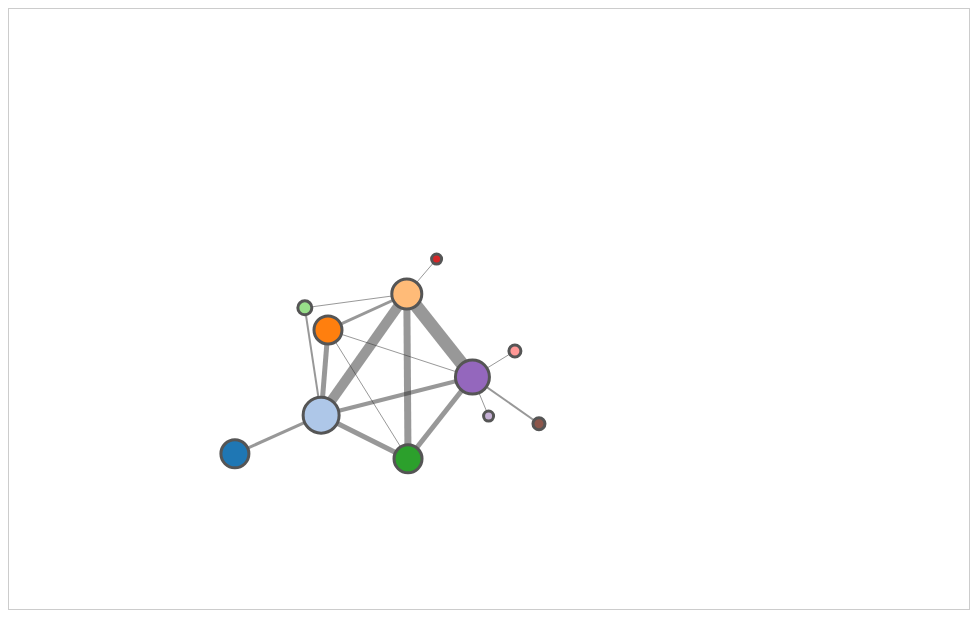
D3 v2 page, settled after 360 driven frames (6 s of simulated time); the page loaded 1 data file(s).


// ── js/app.js
/**
 * @see http://bl.ocks.org/GerHobbelt/3071239
 * @param {Object} d3
 */
window.ForceLayoutClickToGroupNodes = window.ForceLayoutClickToGroupNodes || (function(d3) {
    'use strict';

    var self = null,
        width = 960, // svg width
        height = 600, // svg height
        dr = 4, // default point radius
        off = 15, // cluster hull offset
        expand = {}, // expanded clusters
        data, net, force, hullg, hull, linkg, link, nodeg, node,

        curve = d3.svg.line()
            .interpolate("cardinal-closed")
            .tension(0.85),

        fill = d3.scale.category20(),
        hullset = [],
        body = d3.select("body"),

        vis = body.append("svg")
            .attr("width", width)
            .attr("height", height),

        request = null;

    return {

        noop: function() {
            return false;
        },

        nodeid: function(n) {
            return (n.size ? ("_g_" + n.group) : n.name);
        },

        linkid: function(l) {
            var u = self.nodeid(l.source),
                v = self.nodeid(l.target);

            return ((u < v) ? (u + "|" + v) : (v + "|" + u));
        },

        getGroup: function(n) {
            return n.group;
        },

        /**
         * constructs the network to visualize
         * @param {Object} data
         * @param {Object} prev
         * @param {Object} index
         * @param {Object} expand
         */
        network: function(data, prev, index, expand) {
            var k = 0,
                n = 0,
                i = 0,
                l = 0,
                e = 0,
                u = 0,
                v = 0,
                gm = {}, // group map
                nm = {}, // node map
                lm = {}, // link map
                gn = {}, // previous group nodes
                gc = {}, // previous group centroids
                nodes = [], // output nodes
                links = []; // output links

            expand = expand || {};

            // process previous nodes for reuse or centroid calculation
            if (prev) {
                prev.nodes.forEach(function(n) {
                    var i = index(n),
                        o;
                    if (n.size > 0) {
                        gn[i] = n;
                        n.size = 0;
                    } else {
                        if (!gc[i]) {
                            gc[i] = {
                                x: 0,
                                y: 0,
                                count: 0
                            };
                        }

                        o = gc[i];
                        o.x += n.x;
                        o.y += n.y;
                        o.count += 1;
                    }
                });
            }

            // determine nodes
            for (k = 0; k < data.nodes.length; k += 1) {
                n = data.nodes[k];
                i = index(n);

                if (gm[i]) {
                    l = gm[i];
                } else if (gn[i]) {
                    gm[i] = gn[i];
                    l = gm[i];
                } else {
                    gm[i] = {
                        group: i,
                        size: 0,
                        nodes: []
                    };
                    l = gm[i];
                }

                if (expand[i]) {
                    // the node should be directly visible
                    nm[n.name] = nodes.length;
                    nodes.push(n);

                    if (gn[i]) {
                        // place new nodes at cluster location (plus jitter)
                        n.x = (gn[i].x + Math.random());
                        n.y = (gn[i].y + Math.random());
                    }

                } else {
                    // the node is part of a collapsed cluster
                    if (l.size === 0) {
                        // if new cluster, add to set and position at centroid of leaf nodes
                        nm[i] = nodes.length;
                        nodes.push(l);

                        if (gc[i]) {
                            l.x = (gc[i].x / gc[i].count);
                            l.y = (gc[i].y / gc[i].count);
                        }
                    }

                    l.nodes.push(n);
                }
                // always count group size as we also use it to tweak the force graph strengths/distances
                l.size += 1;
                n.group_data = l;
            }

            for (i in gm) {
                if (gm.hasOwnProperty(i)) {
                    gm[i].link_count = 0;
                }
            }

            // determine links
            for (k = 0; k < data.links.length; k += 1) {
                e = data.links[k];
                u = index(e.source);
                v = index(e.target);

                if (u !== v) {
                    gm[u].link_count += 1;
                    gm[v].link_count += 1;
                }

                u = expand[u] ? nm[e.source.name] : nm[u];
                v = expand[v] ? nm[e.target.name] : nm[v];
                i = ((u < v) ? (u + "|" + v) : (v + "|" + u));

                if (lm[i]) {
                    l = lm[i];
                } else {
                    lm[i] = {
                        source: u,
                        target: v,
                        size: 0
                    };
                    l = lm[i];
                }

                l.size += 1;
            }

            for (i in lm) {
                if (lm.hasOwnProperty(i)) {
                    links.push(lm[i]);
                }
            }

            return {
                nodes: nodes,
                links: links
            };
        },

        convexHulls: function(nodes, index, offset) {
            var hulls = {},
                k = 0,
                n = 0,
                i = 0,
                l = 0;

            // create point sets
            for (k = 0; k < nodes.length; k += 1) {
                n = nodes[k];

                if (!n.size) {
                    i = index(n);

                    if (hulls[i]) {
                        l = hulls[i];
                    } else {
                        hulls[i] = [];
                        l = hulls[i];
                    }

                    l.push([n.x - offset, n.y - offset]);
                    l.push([n.x - offset, n.y + offset]);
                    l.push([n.x + offset, n.y - offset]);
                    l.push([n.x + offset, n.y + offset]);
                }
            }

            // create convex hulls
            hullset = [];

            for (i in hulls) {
                if (hulls.hasOwnProperty(i)) {
                    hullset.push({
                        group: i,
                        path: d3.geom.hull(hulls[i])
                    });
                }
            }

            return hullset;
        },

        drawCluster: function(d) {
            return curve(d.path); // 0.8
        },

        init: function() {

            if (force) {
                force.stop();
            }

            net = this.network(data, net, this.getGroup, expand);

            force = d3.layout.force()
                .nodes(net.nodes)
                .links(net.links)
                .size([width, height])
                .linkDistance(function(l, i) {
                    var n1 = l.source,
                        n2 = l.target;

                    /**
                     * larger distance for bigger groups:
                     * both between single nodes and _other_ groups (where size of own node group still counts),
                     * and between two group nodes.
                     * reduce distance for groups with very few outer links,
                     * again both in expanded and grouped form, i.e. between individual nodes of a group and
                     * nodes of another group or other group node or between two group nodes.
                     * The latter was done to keep the single-link groups ('blue', rose, ...) close.
                     */
                    return 30 +
                        Math.min(20 * Math.min((n1.size || (n1.group !== n2.group ? n1.group_data.size : 0)),
                                (n2.size || (n1.group !== n2.group ? n2.group_data.size : 0))), -30 +
                            30 * Math.min((n1.link_count || (n1.group !== n2.group ? n1.group_data.link_count : 0)),
                                (n2.link_count || (n1.group !== n2.group ? n2.group_data.link_count : 0))),
                            100);
                    //return 150;
                })
                .linkStrength(function(l, i) {
                    return 1;
                })
                .gravity(0.05) // gravity + charge tweaked to ensure good 'grouped' view (e.g. green group not smack between blue&orange, ...
                .charge(-600) // ... charge is important to turn single-linked groups to the outside
                .friction(0.5) // friction adjusted to get dampened display: less bouncy bouncy ball [Swedish Chef, anyone?]
                .start();

            hullg.selectAll("path.hull").remove();
            hull = hullg.selectAll("path.hull")
                .data(this.convexHulls(net.nodes, this.getGroup, off))
                .enter().append("path")
                .attr("class", "hull")
                .attr("d", this.drawCluster)
                .style("fill", function(d) {
                    return fill(d.group);
                })
                .on("click", function(d) {
                    console.log("hull click", d, arguments, self, expand[d.group]);
                    expand[d.group] = false;
                    self.init();
                });

            link = linkg.selectAll("line.link").data(net.links, this.linkid);
            link.exit().remove();
            link.enter().append("line")
                .attr("class", "link")
                .attr("x1", function(d) {
                    return d.source.x;
                })
                .attr("y1", function(d) {
                    return d.source.y;
                })
                .attr("x2", function(d) {
                    return d.target.x;
                })
                .attr("y2", function(d) {
                    return d.target.y;
                })
                .style("stroke-width", function(d) {
                    return d.size || 1;
                });

            node = nodeg.selectAll("circle.node").data(net.nodes, this.nodeid);
            node.exit().remove();
            node.enter().append("circle")
                // if (d.size) -- d.size > 0 when d is a group node.
                .attr("class", function(d) {
                    return "node" + (d.size ? "" : " leaf");
                })
                .attr("r", function(d) {
                    return d.size ? d.size + dr : dr + 1;
                })
                .attr("cx", function(d) {
                    return d.x;
                })
                .attr("cy", function(d) {
                    return d.y;
                })
                .style("fill", function(d) {
                    return fill(d.group);
                })
                .on("click", function(d) {
                    console.log("node click", d, arguments, self, expand[d.group]);
                    expand[d.group] = !expand[d.group];
                    self.init();
                });

            node.call(force.drag);

            force.on("tick", function() {
                if (!hull.empty()) {
                    hull.data(self.convexHulls(net.nodes, self.getGroup, off))
                        .attr("d", self.drawCluster);
                }

                link.attr("x1", function(d) {
                        return d.source.x;
                    })
                    .attr("y1", function(d) {
                        return d.source.y;
                    })
                    .attr("x2", function(d) {
                        return d.target.x;
                    })
                    .attr("y2", function(d) {
                        return d.target.y;
                    });

                node.attr("cx", function(d) {
                        return d.x;
                    })
                    .attr("cy", function(d) {
                        return d.y;
                    });
            });
        },

        run: function () {
            self = this;

            request = d3.json("miserables.json", function(json) {
                var o = null,
                    i = 0;

                data = json;

                for (i = 0; i < data.links.length; i += 1) {
                    o = data.links[i];
                    o.source = data.nodes[o.source];
                    o.target = data.nodes[o.target];
                }

                hullg = vis.append("g");
                linkg = vis.append("g");
                nodeg = vis.append("g");

                self.init();

                vis.attr("opacity", 1e-6)
                    .transition()
                    .duration(1000)
                    .attr("opacity", 1);
            });

            console.dir(request);
        }
    };

}(d3));

window.document.addEventListener("DOMContentLoaded", function (event) {'use strict';
    var ForceLayoutClickToGroupNodes = window.ForceLayoutClickToGroupNodes;

    ForceLayoutClickToGroupNodes.run();
});

### data: miserables.json
{
 "nodes": [
  {
   "name": "Myriel",
   "group": 1
  },
  {
   "name": "Napoleon",
   "group": 1
  },
  {
   "name": "Mlle.Baptistine",
   "group": 1
  },
  {
   "name": "Mme.Magloire",
   "group": 1
  },
  {
   "name": "CountessdeLo",
   "group": 1
  },
  {
   "name": "Geborand",
   "group": 1
  },
  {
   "name": "Champtercier",
   "group": 1
  },
  {
   "name": "Cravatte",
   "group": 1
  },
  "... 69 more items"
 ],
 "links": [
  {
   "source": 1,
   "target": 0,
   "value": 1
  },
  {
   "source": 2,
   "target": 0,
   "value": 8
  },
  {
   "source": 3,
   "target": 0,
   "value": 10
  },
  {
   "source": 3,
   "target": 2,
   "value": 6
  },
  {
   "source": 4,
   "target": 0,
   "value": 1
  },
  {
   "source": 5,
   "target": 0,
   "value": 1
  },
  {
   "source": 6,
   "target": 0,
   "value": 1
  },
  {
   "source": 7,
   "target": 0,
   "value": 1
  },
  "... 246 more items"
 ]
}